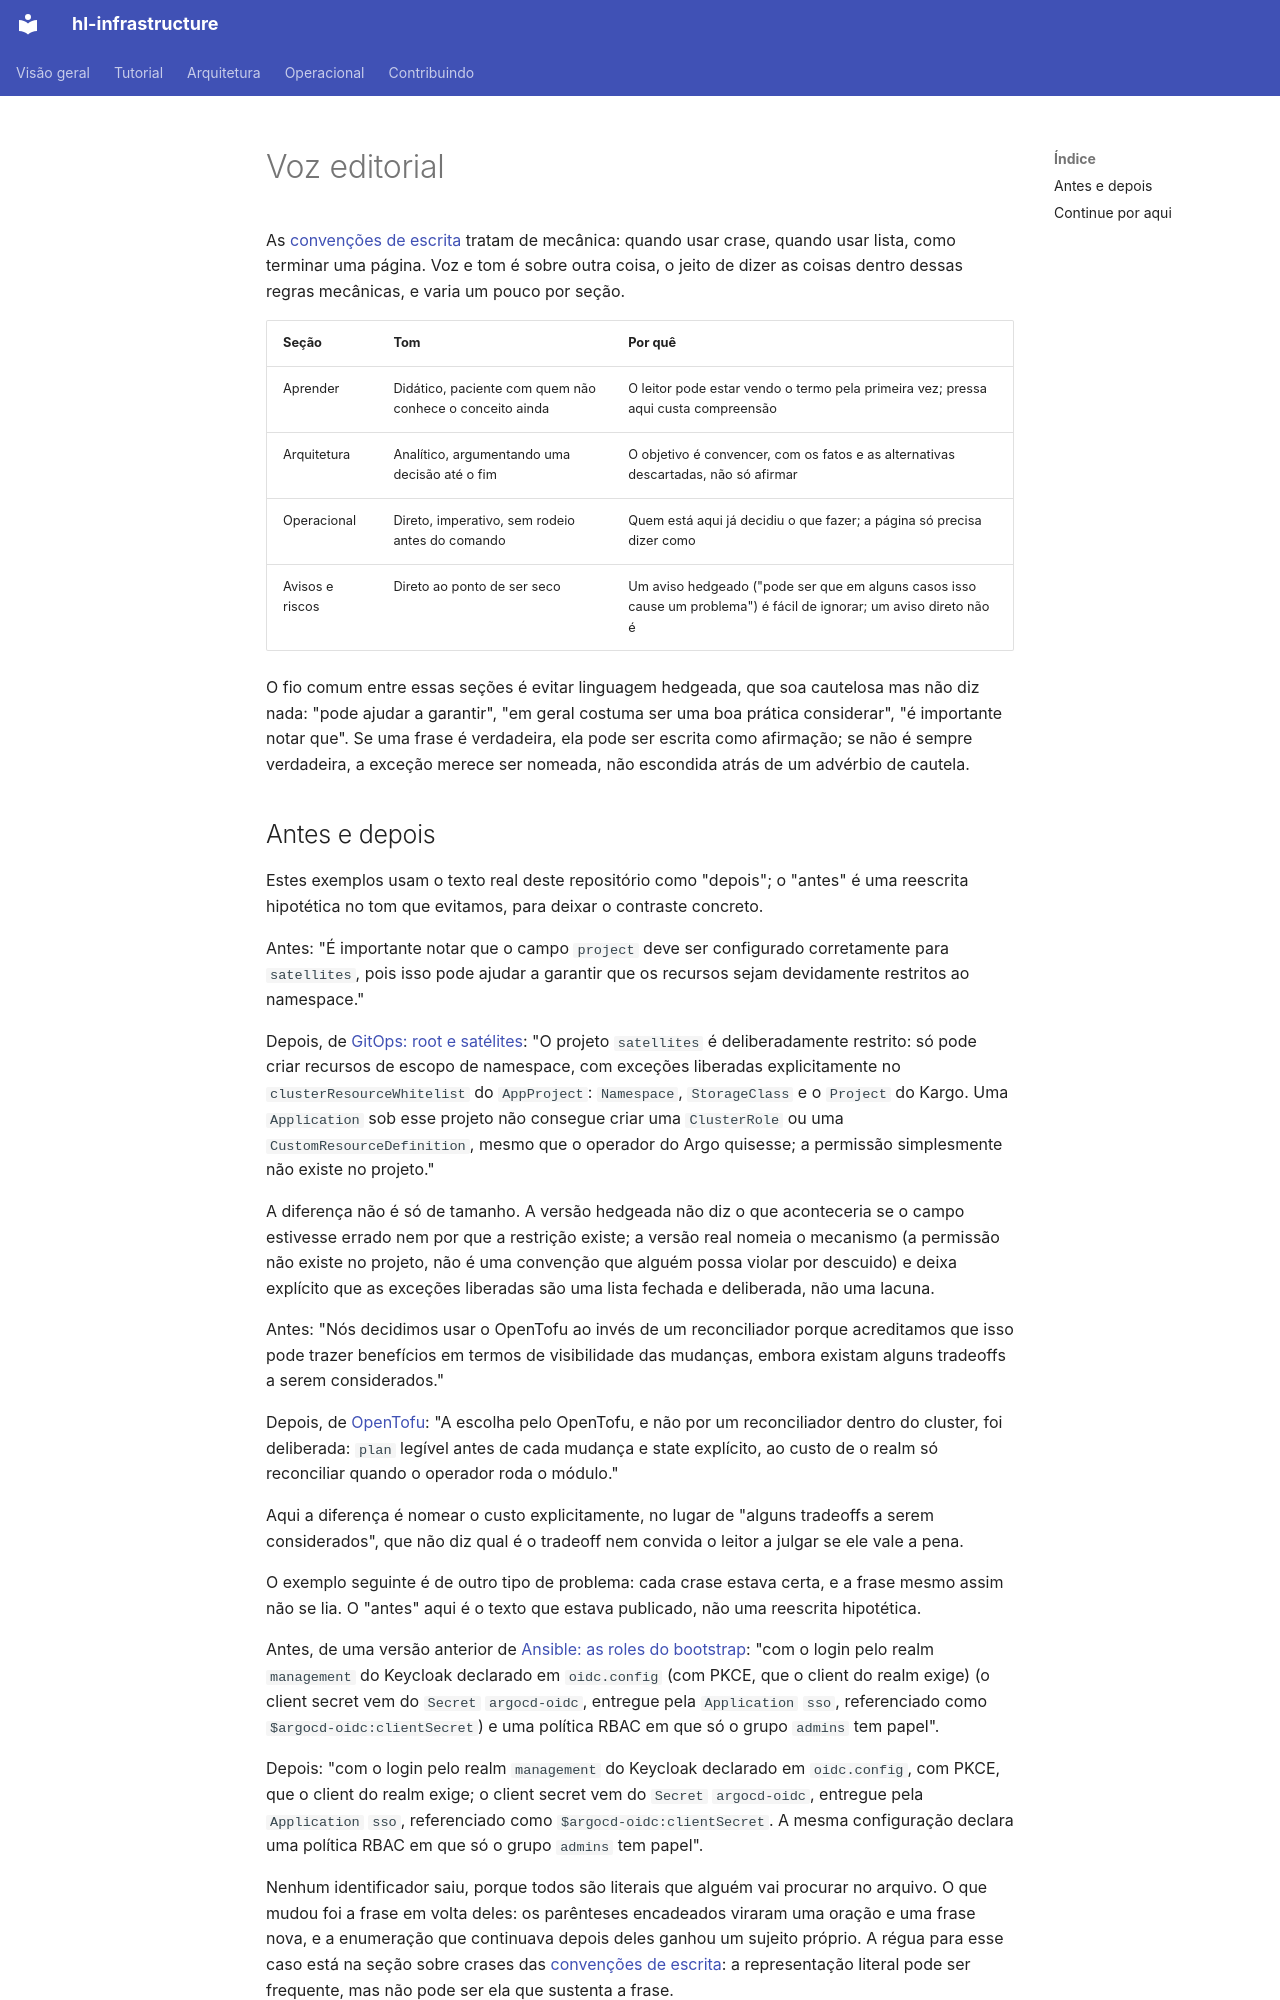

repository: guesant/hl-infrastructure · page: contribuindo/voz-e-tom/index.html · generator: mkdocs

# Voz editorial

As [convenções de escrita](convencoes-de-escrita.md) tratam de mecânica: quando usar crase, quando usar lista, como terminar uma página. Voz e tom é sobre outra coisa, o jeito de dizer as coisas dentro dessas regras mecânicas, e varia um pouco por seção.

| Seção | Tom | Por quê |
| --- | --- | --- |
| Aprender | Didático, paciente com quem não conhece o conceito ainda | O leitor pode estar vendo o termo pela primeira vez; pressa aqui custa compreensão |
| Arquitetura | Analítico, argumentando uma decisão até o fim | O objetivo é convencer, com os fatos e as alternativas descartadas, não só afirmar |
| Operacional | Direto, imperativo, sem rodeio antes do comando | Quem está aqui já decidiu o que fazer; a página só precisa dizer como |
| Avisos e riscos | Direto ao ponto de ser seco | Um aviso hedgeado ("pode ser que em alguns casos isso cause um problema") é fácil de ignorar; um aviso direto não é |

O fio comum entre essas seções é evitar linguagem hedgeada, que soa cautelosa mas não diz nada: "pode ajudar a garantir", "em geral costuma ser uma boa prática considerar", "é importante notar que". Se uma frase é verdadeira, ela pode ser escrita como afirmação; se não é sempre verdadeira, a exceção merece ser nomeada, não escondida atrás de um advérbio de cautela.
